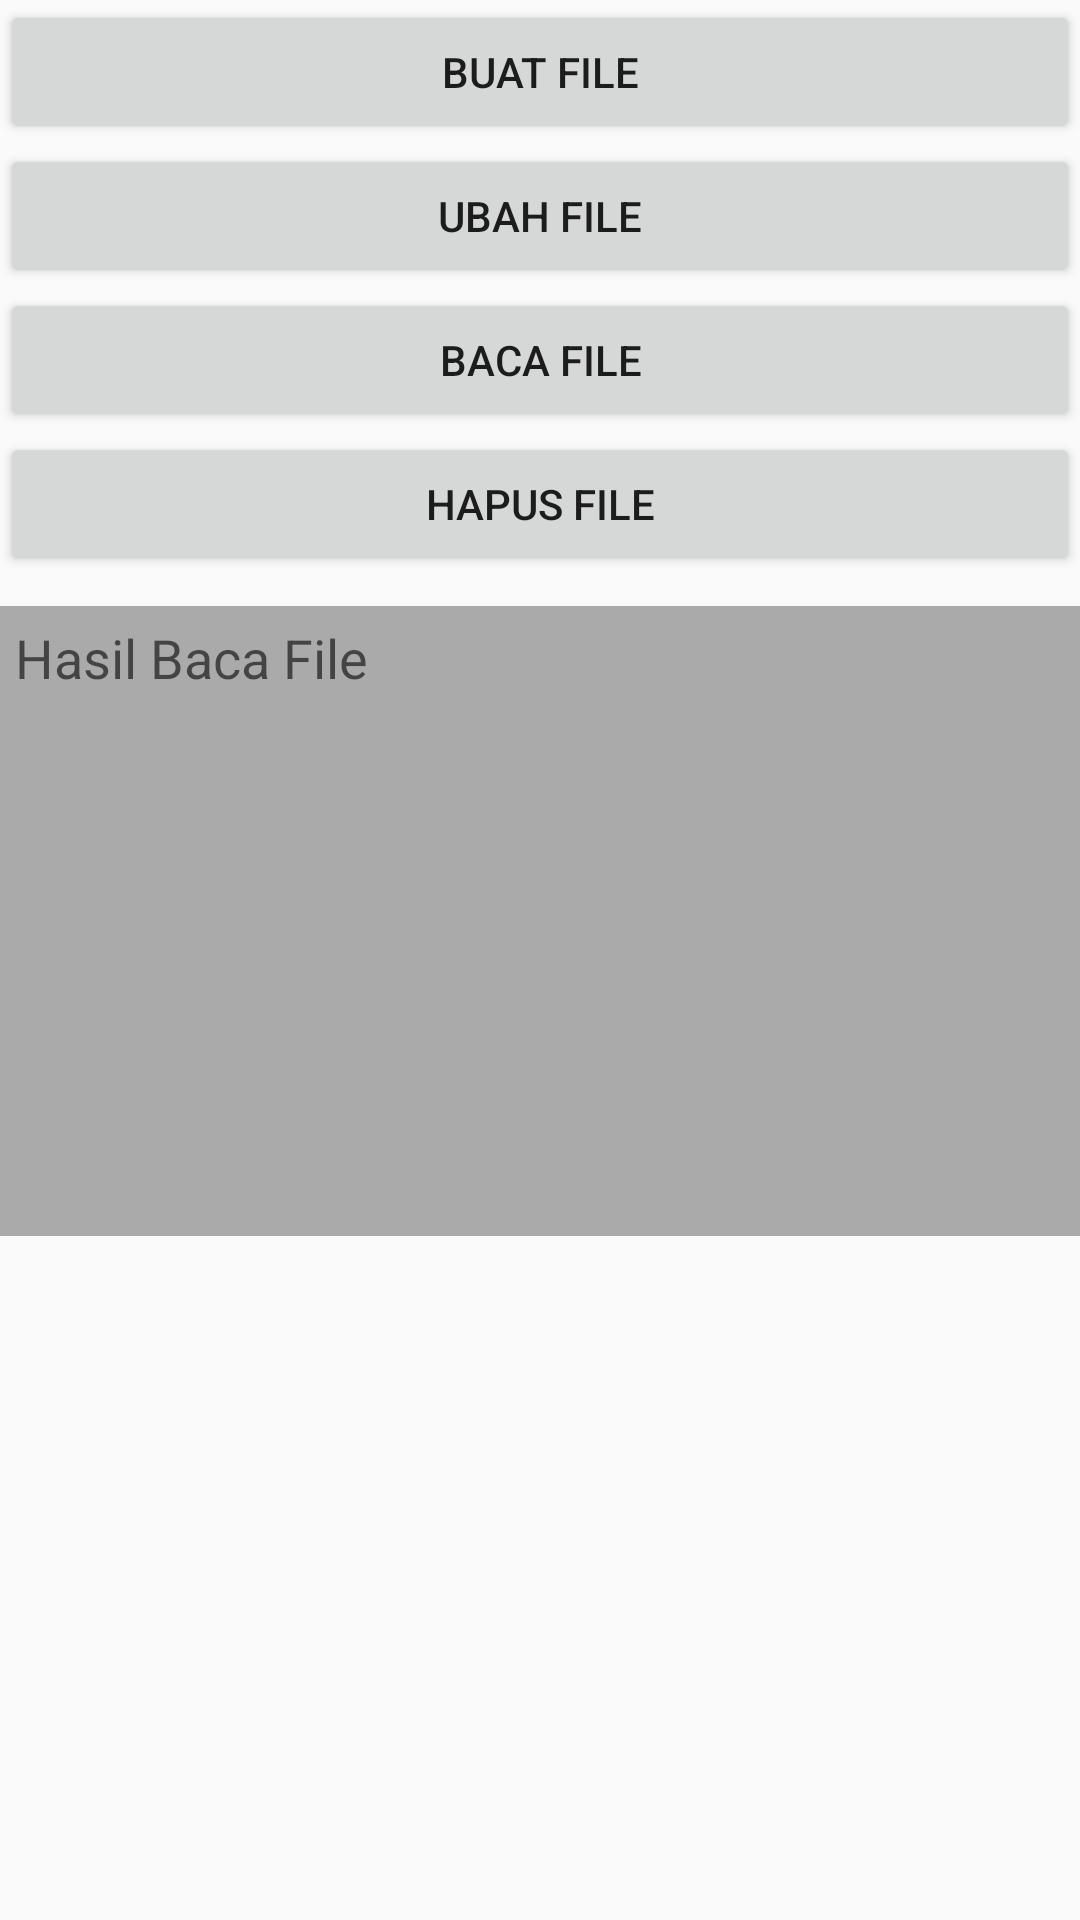

This screen was rendered from an Android layout file. Write that file and the resources it references.
<!-- AndroidManifest.xml: application theme AppTheme -->
<!-- res/layout/activity_internal_external.xml -->
<?xml version="1.0" encoding="utf-8"?>
<LinearLayout xmlns:android="http://schemas.android.com/apk/res/android"
    xmlns:app="http://schemas.android.com/apk/res-auto"
    xmlns:tools="http://schemas.android.com/tools"
    android:layout_width="match_parent"
    android:layout_height="match_parent"
    android:orientation="vertical"
    tools:context=".InternalExternalActivity">

    <Button
        android:id="@+id/btnBuatFile"
        android:layout_width="match_parent"
        android:layout_height="wrap_content"
        android:text="Buat File"/>

    <Button
        android:id="@+id/btnUbahFile"
        android:layout_width="match_parent"
        android:layout_height="wrap_content"
        android:text="Ubah File"/>

    <Button
        android:id="@+id/btnBacaFile"
        android:layout_width="match_parent"
        android:layout_height="wrap_content"
        android:text="Baca File"/>

    <Button
        android:id="@+id/btnHapusFile"
        android:layout_width="match_parent"
        android:layout_height="wrap_content"
        android:text="Hapus File"/>

    <EditText
        android:id="@+id/textBaca"
        android:layout_width="match_parent"
        android:layout_height="210dp"
        android:inputType="textMultiLine"
        android:background="@android:color/darker_gray"
        android:ems="10"
        android:gravity="left|top"
        android:padding="5dp"
        android:layout_marginTop="10dp"
        android:hint="Hasil Baca File"/>

</LinearLayout>
<!-- resources referenced by this layout -->
<resources>
  <style name="AppTheme" parent="Theme.AppCompat.Light.DarkActionBar">
          
          <item name="colorPrimary">@color/colorPrimary</item>
          <item name="colorPrimaryDark">@color/colorPrimaryDark</item>
          <item name="colorAccent">@color/colorAccent</item>
          <item name="android:windowDisablePreview">true</item>
          <item name="drawerArrowStyle">@style/DrawerArrowStyle</item>
      </style>
  <color name="colorPrimary">#007CFF</color>
  <color name="colorPrimaryDark">#155EAE</color>
  <color name="colorAccent">#011160</color>
  <style name="DrawerArrowStyle" parent="@style/Widget.AppCompat.DrawerArrowToggle">
          <item name="spinBars">true</item>
          <item name="color">@color/colorPrimary</item>
      </style>
</resources>
